Run: headless pygame with SDL's dummy video driver; simulated clock (each Clock.tick advances the game by its frame time, no real sleeping); random seed 0; keys injected as events and as key.get_pressed() state; mouse plan: one left click at the window centre at the start of phase 2, then a move to the lower-right quarter at the start of phase 3.
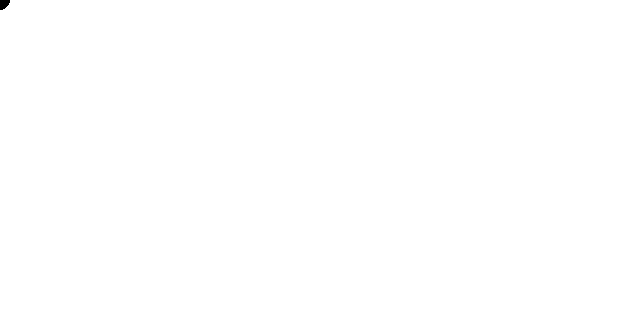
Frame 1 of 4 · flips 1–60 · no input
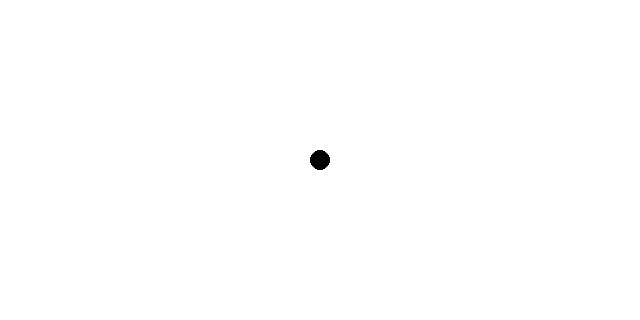
Frame 2 of 4 · flips 61–180 · clicked the window centre · tapped SPACE, RETURN · held RIGHT (→), D
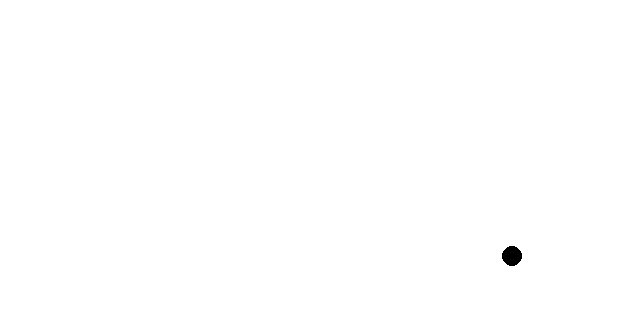
Frame 3 of 4 · flips 181–300 · moved the mouse to the lower-right quarter · held DOWN (↓), S
Frame 4 of 4 · flips 301–420 · held LEFT (←), A, UP (↑), W · screen unchanged from frame 3, image omitted

The pygame program that drew these frames:

import pygame
pygame.init()
screen = pygame.display.set_mode((640, 320))  # set screen size
pygame.display.set_caption('screen')  # set screen name

pygame.mouse.set_visible(False)

clock = pygame.time.Clock()
FPS = 60

while 1:
    clock.tick(FPS)

    for event in pygame.event.get():
        if event.type == pygame.QUIT:
            pygame.quit() 

    screen.fill((255,255,255))

    pygame.draw.circle(screen,(0,0,0),pygame.mouse.get_pos(),10,0)
    pygame.display.update()
